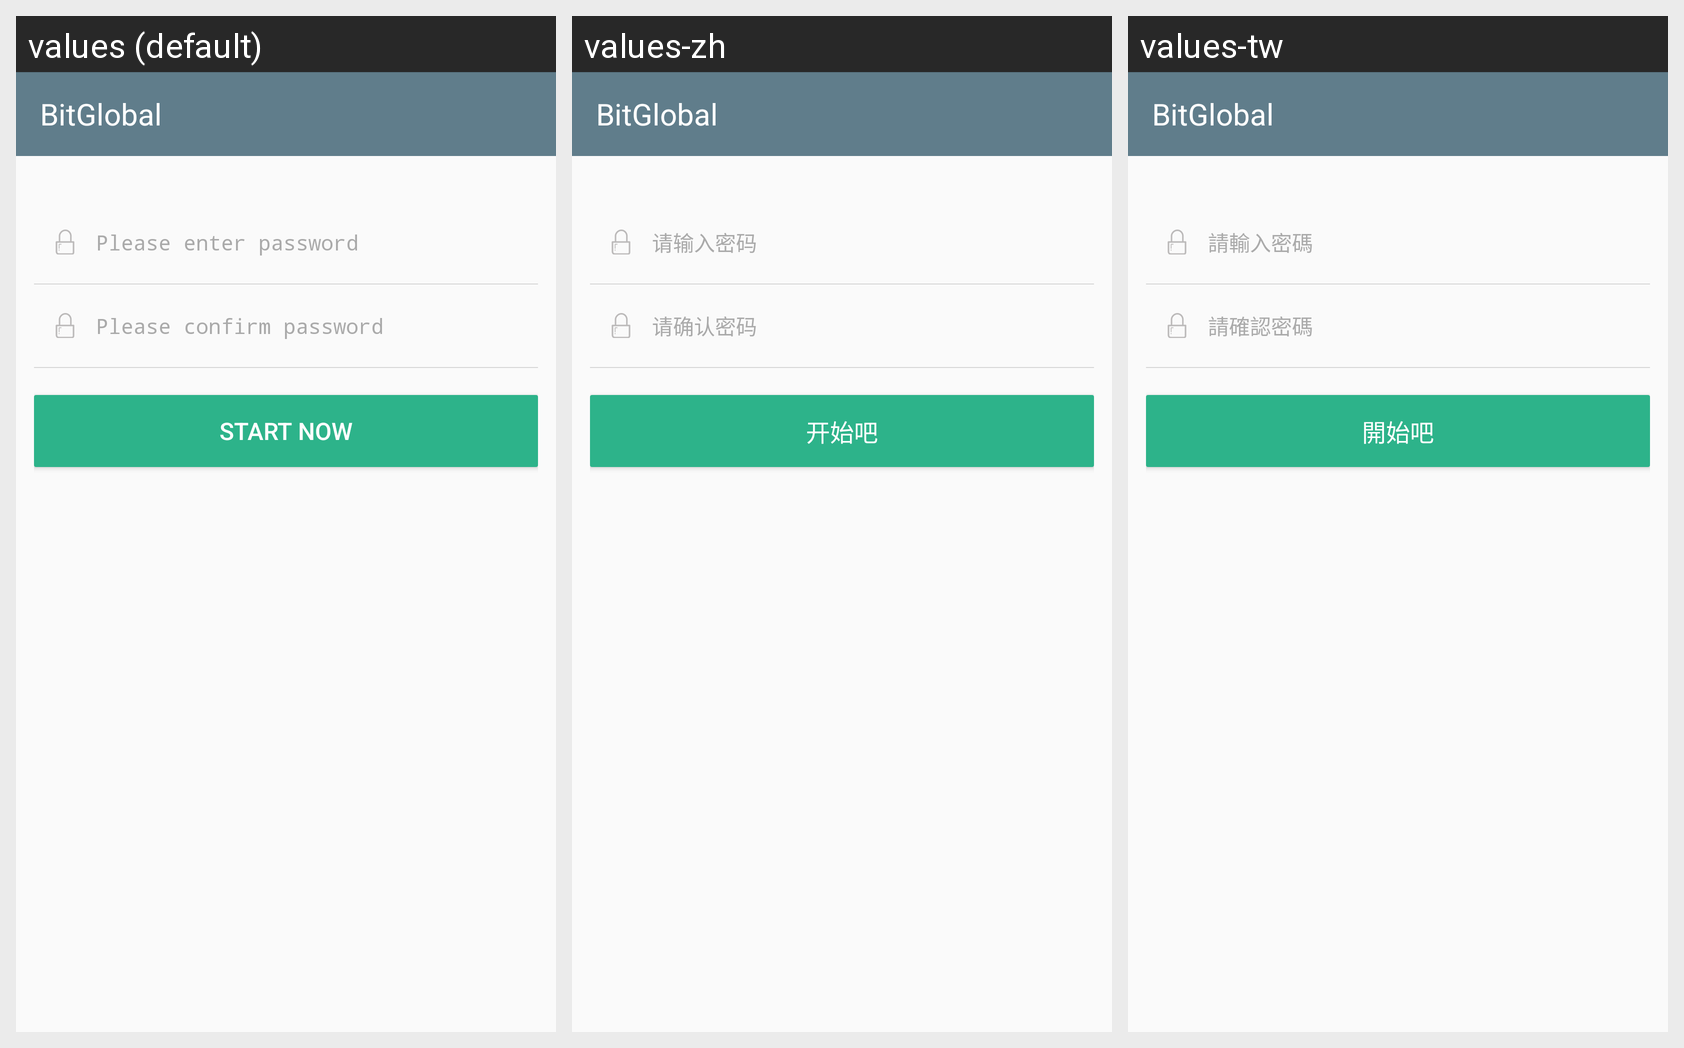

The Android screen above is rendered under several locales of the same app. Produce the string resources it draws, with the default and per-locale values.
Android screen res/layout/activity_reset_pwd.xml rendered under 3 locales, left to right: values (default), values-zh, values-tw. Device: Nexus 5 (rendered at 1080×1920; each locale shown at half size, 540×960, under a caption strip naming it); theme AppTheme.
Strings drawn on this screen, with the default value and each locale's value (text and hints the layout hard-codes, and strings that could not be matched under every locale, appear in the picture but are not listed):

user_qssmm
  values: Please enter password
  values-zh: 请输入密码
  values-tw: 請輸入密碼

user_qqrmm
  values: Please confirm password
  values-zh: 请确认密码
  values-tw: 請確認密碼

user_start_now
  values: Start Now
  values-zh: 开始吧
  values-tw: 開始吧

app_name
  values: BitGlobal
  values-zh: BitGlobal
  values-tw: BitGlobal
